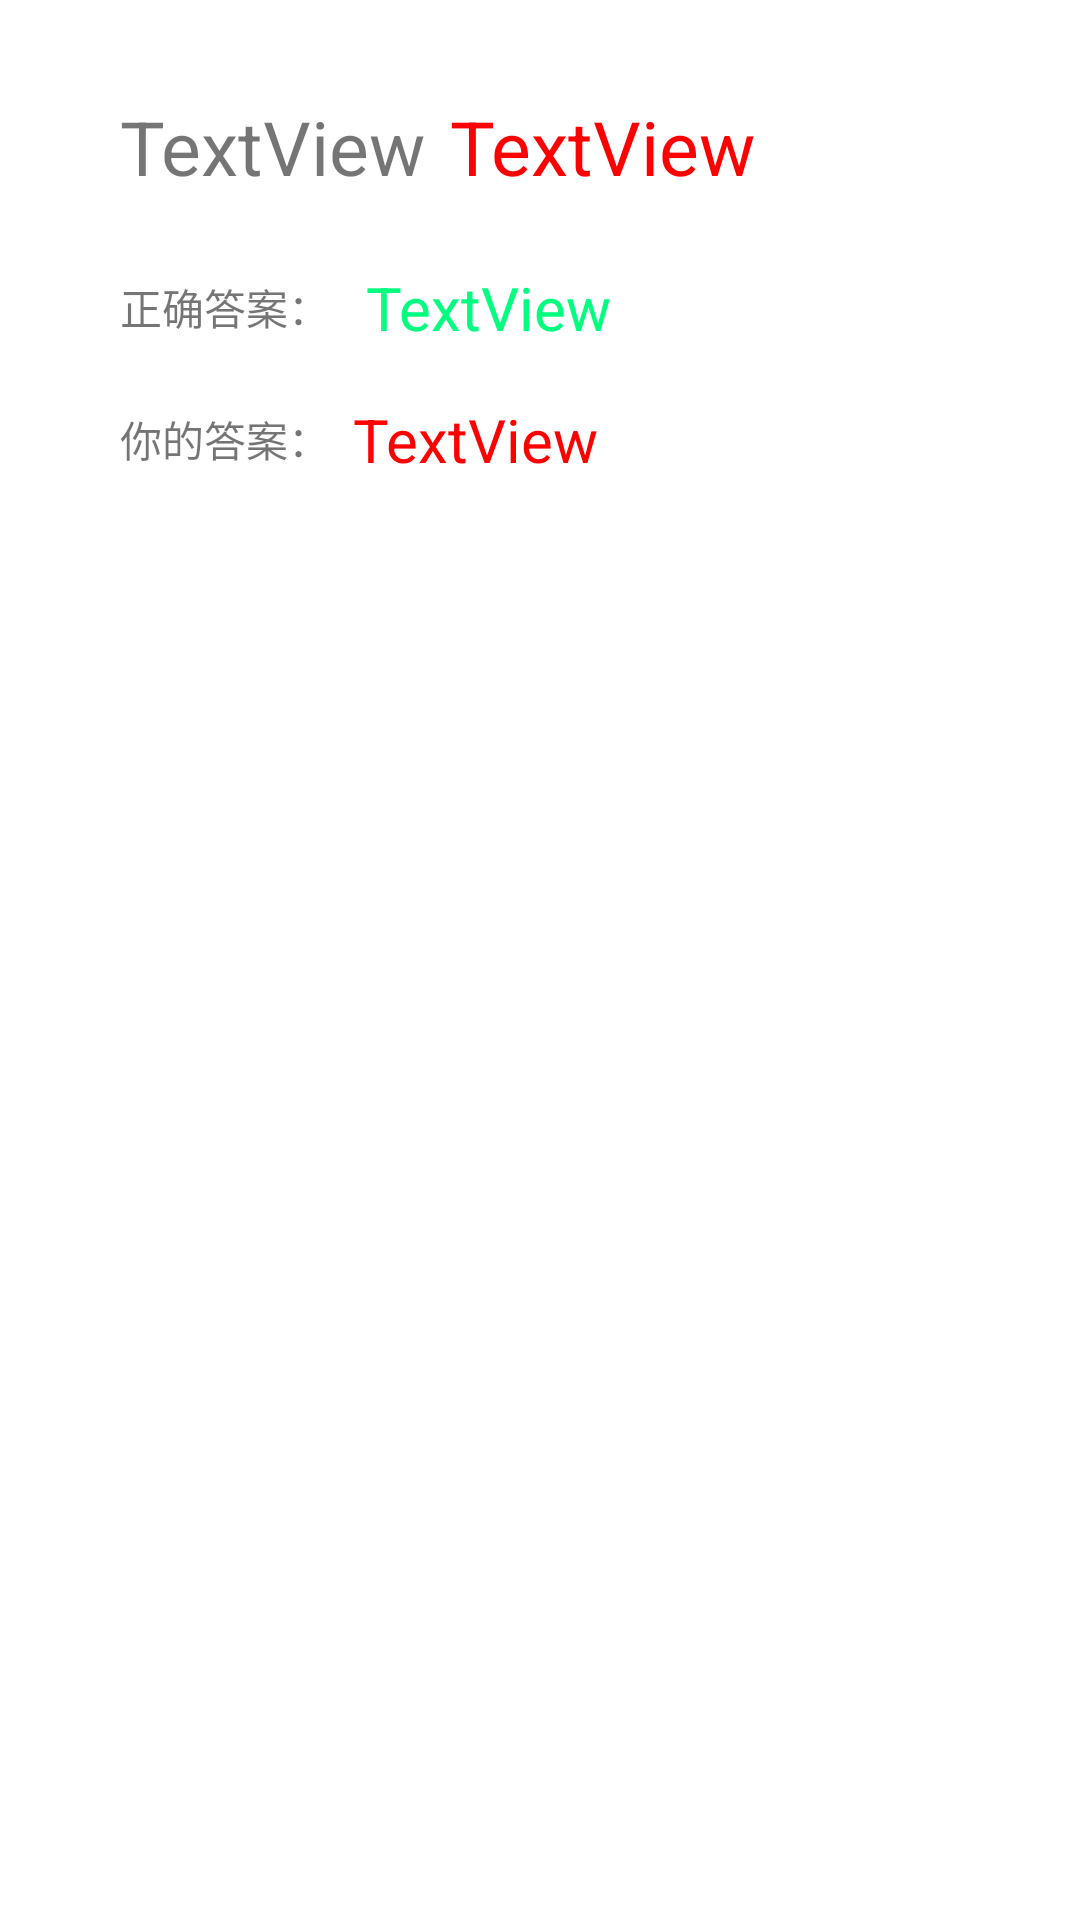

Here is an Android app screen rendered from its layout file. Give the layout XML and the strings, colors and styles it references.
<!-- AndroidManifest.xml: application theme Theme.Exam -->
<!-- res/layout/error_question_show.xml -->
<?xml version="1.0" encoding="utf-8"?>
<androidx.constraintlayout.widget.ConstraintLayout xmlns:android="http://schemas.android.com/apk/res/android"
    xmlns:app="http://schemas.android.com/apk/res-auto"
    xmlns:tools="http://schemas.android.com/tools"
    android:layout_width="match_parent"
    android:layout_height="wrap_content"
    android:layout_gravity="center">

    <TextView
        android:id="@+id/question"
        android:layout_width="wrap_content"
        android:layout_height="wrap_content"
        android:layout_marginStart="40dp"
        android:layout_marginTop="32dp"
        android:text="TextView"
        android:textSize="25sp"
        app:layout_constraintStart_toStartOf="parent"
        app:layout_constraintTop_toTopOf="parent" />

    <TextView
        android:id="@+id/answer"
        android:layout_width="wrap_content"
        android:layout_height="wrap_content"
        android:layout_marginStart="8dp"
        android:text="TextView"
        android:textColor="@color/red"
        android:textSize="25sp"
        app:layout_constraintBottom_toBottomOf="@+id/question"
        app:layout_constraintStart_toEndOf="@+id/question"
        app:layout_constraintTop_toTopOf="@+id/question"
        app:layout_constraintVertical_bias="0.0" />

    <TextView
        android:id="@+id/textView5"
        android:layout_width="wrap_content"
        android:layout_height="wrap_content"
        android:layout_marginStart="40dp"
        android:layout_marginTop="136dp"
        android:text="你的答案："
        app:layout_constraintStart_toStartOf="parent"
        app:layout_constraintTop_toTopOf="parent" />

    <TextView
        android:id="@+id/textView6"
        android:layout_width="wrap_content"
        android:layout_height="wrap_content"
        android:layout_marginStart="40dp"
        android:layout_marginTop="92dp"
        android:text="正确答案："
        app:layout_constraintStart_toStartOf="parent"
        app:layout_constraintTop_toTopOf="parent" />

    <TextView
        android:id="@+id/current_answer"
        android:layout_width="wrap_content"
        android:layout_height="wrap_content"
        android:layout_marginStart="12dp"
        android:layout_marginEnd="228dp"
        android:text="TextView"
        android:textColor="@color/green"
        android:textSize="20sp"
        app:layout_constraintBottom_toBottomOf="@+id/textView6"
        app:layout_constraintEnd_toEndOf="parent"
        app:layout_constraintHorizontal_bias="0.0"
        app:layout_constraintStart_toEndOf="@+id/textView6"
        app:layout_constraintTop_toTopOf="@+id/textView6" />

    <TextView
        android:id="@+id/your_answer"
        android:layout_width="wrap_content"
        android:layout_height="wrap_content"
        android:text="TextView"
        android:textColor="@color/red"
        android:textSize="20sp"
        app:layout_constraintBottom_toBottomOf="@+id/textView5"
        app:layout_constraintEnd_toEndOf="parent"
        app:layout_constraintHorizontal_bias="0.046"
        app:layout_constraintStart_toEndOf="@+id/textView5"
        app:layout_constraintTop_toTopOf="@+id/textView5" />
</androidx.constraintlayout.widget.ConstraintLayout>
<!-- resources referenced by this layout -->
<resources>
  <color name="green">#FF00FF7F</color>
  <color name="red">#FFFF0000</color>
  <style name="Theme.Exam" parent="Theme.MaterialComponents.DayNight.DarkActionBar">
          
          <item name="colorPrimary">@color/purple_500</item>
          <item name="colorPrimaryVariant">@color/purple_700</item>
          <item name="colorOnPrimary">@color/white</item>
          
          <item name="colorSecondary">@color/teal_200</item>
          <item name="colorSecondaryVariant">@color/teal_700</item>
          <item name="colorOnSecondary">@color/black</item>
          
          <item name="android:statusBarColor" tools:targetApi="l">?attr/colorPrimaryVariant</item>
          
      </style>
  <color name="purple_500">#FF6200EE</color>
  <color name="purple_700">#FF3700B3</color>
  <color name="white">#FFFFFFFF</color>
  <color name="teal_200">#FF03DAC5</color>
  <color name="teal_700">#FF018786</color>
  <color name="black">#FF000000</color>
</resources>
